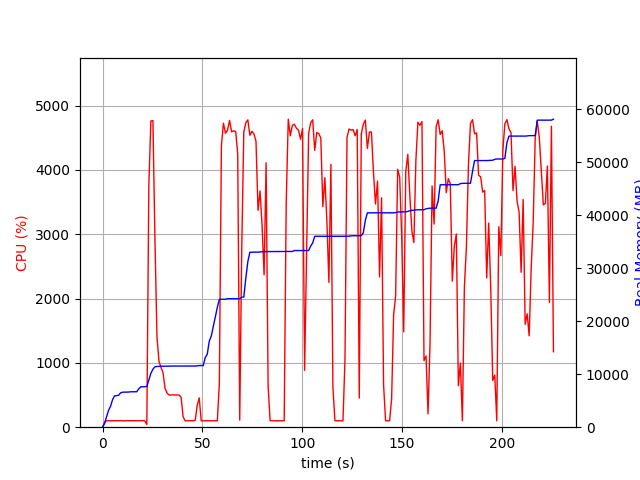

The table this chart was drawn from, first rows:
elapsed_time, nproc, cpu, mem_real, mem_virtual
3.4332275390625e-05, 1, 0.0, 6.965, 3186
1.006, 1, 74.5, 681.1, 1688
2.014, 1, 99.2, 1981, 3656
3.022, 1, 100.2, 3171, 5000
4.03, 1, 100.3, 3983, 6776
5.037, 1, 99.3, 5207, 8578
6.043, 1, 100.3, 5927, 8690
7.051, 1, 101.2, 5945, 8690
8.058, 1, 100.3, 6025, 8690
9.065, 1, 102.3, 6479, 8702
10.07, 1, 99.2, 6607, 8702
11.08, 1, 99.3, 6619, 8702
12.09, 1, 101.2, 6631, 8702
13.1, 1, 100.3, 6631, 8702
14.1, 1, 101.3, 6685, 8702
15.11, 1, 100.1, 6685, 8702
16.12, 1, 100.0, 6685, 8702
17.13, 1, 102.1, 6685, 8702
18.14, 1, 99.0, 7249, 10750
19.15, 1, 100.1, 7617, 10750
20.16, 1, 102.0, 7617, 10750
21.17, 1, 100.1, 7651, 10750
22.18, 2, 41.6, 7670, 10781
23.19, 1, 3766, 8902, 15380
24.21, 1, 4761, 10174, 16724
25.23, 1, 4765, 10930, 17576
26.25, 1, 2911, 11398, 18031
27.26, 1, 1404, 11460, 18071
28.27, 1, 1024, 11468, 18071
29.27, 1, 928.9, 11500, 18183
30.28, 1, 849.1, 11500, 18183
31.29, 1, 604.8, 11518, 18263
32.3, 1, 530.9, 11518, 18263
33.3, 1, 500.0, 11518, 18263
34.31, 1, 500.2, 11532, 18263
35.32, 1, 502.9, 11532, 18263
36.33, 1, 499.3, 11532, 18263
37.33, 1, 501.0, 11532, 18263
38.34, 1, 501.0, 11532, 18263
39.35, 1, 464.7, 11532, 18263
40.36, 1, 161.9, 11532, 18263
41.36, 1, 100.3, 11532, 18263
42.37, 1, 100.3, 11532, 18263
43.38, 1, 100.3, 11532, 18263
44.39, 1, 100.1, 11532, 18263
45.4, 1, 100.1, 11532, 18263
46.4, 1, 106.1, 11538, 18263
47.41, 1, 340.1, 11589, 18407
48.42, 1, 456.1, 11621, 18407
49.43, 1, 100.3, 11621, 18407
50.44, 1, 100.2, 11639, 18407
51.44, 1, 100.3, 13141, 20967
52.45, 1, 99.3, 13755, 21127
53.46, 1, 100.3, 16247, 26247
54.47, 1, 100.1, 17203, 33607
55.48, 1, 100.1, 19003, 33851
56.48, 1, 99.1, 20803, 34427
57.49, 1, 100.1, 22603, 34835
58.5, 1, 677.5, 24129, 34835
59.53, 1, 4379, 24129, 34835
... 164 more rows
